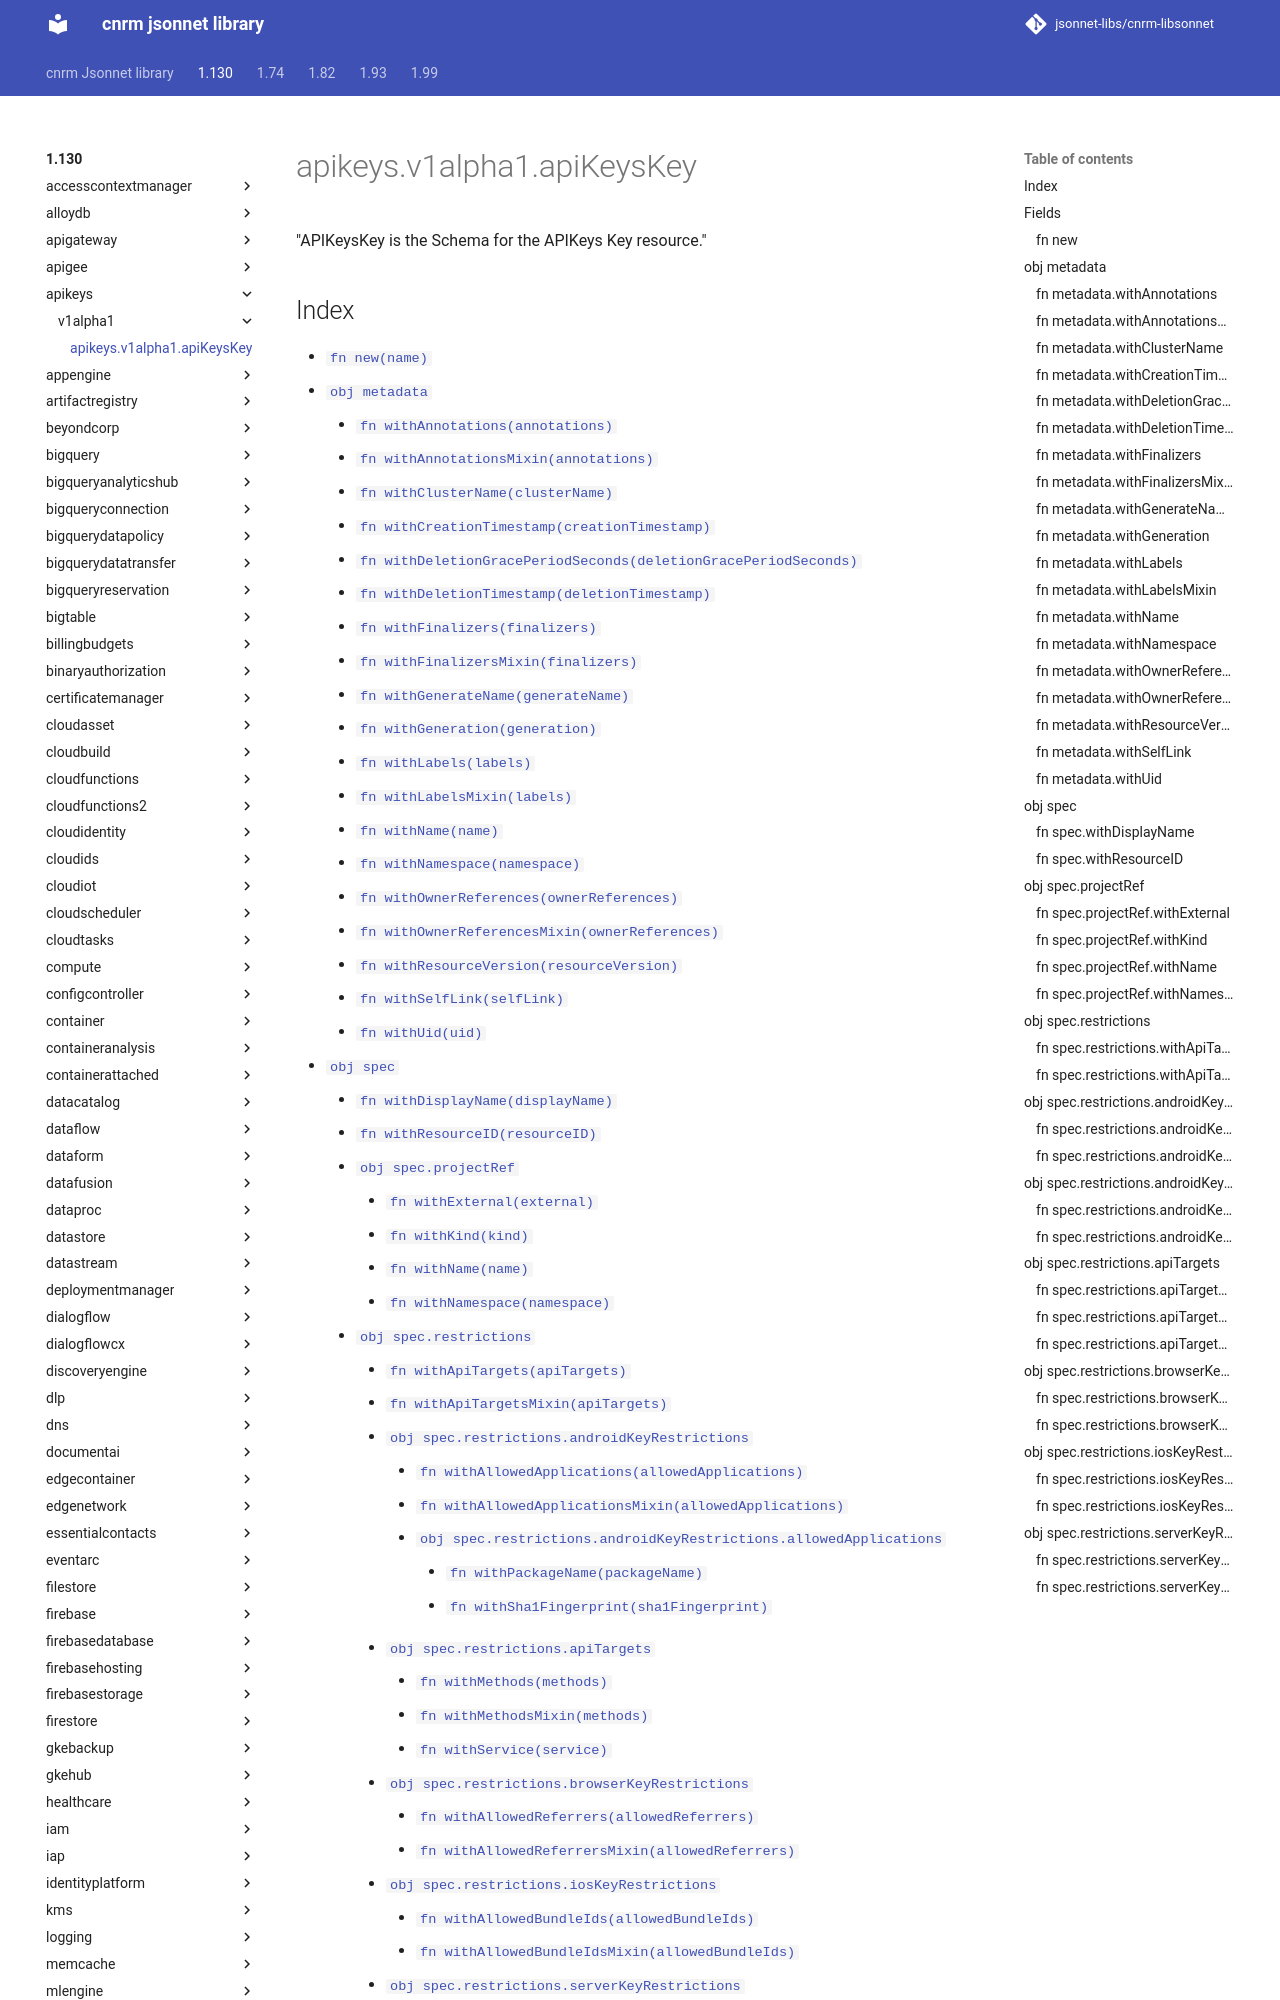

repository: jsonnet-libs/cnrm-libsonnet · page: 1.130/apikeys/v1alpha1/apiKeysKey/index.html · generator: mkdocs

---
permalink: /1.130/apikeys/v1alpha1/apiKeysKey/
---

# apikeys.v1alpha1.apiKeysKey

"APIKeysKey is the Schema for the APIKeys Key resource."

## Index

* [`fn new(name)`](#fn-new)
* [`obj metadata`](#obj-metadata)
  * [`fn withAnnotations(annotations)`](#fn-metadatawithannotations)
  * [`fn withAnnotationsMixin(annotations)`](#fn-metadatawithannotationsmixin)
  * [`fn withClusterName(clusterName)`](#fn-metadatawithclustername)
  * [`fn withCreationTimestamp(creationTimestamp)`](#fn-metadatawithcreationtimestamp)
  * [`fn withDeletionGracePeriodSeconds(deletionGracePeriodSeconds)`](#fn-metadatawithdeletiongraceperiodseconds)
  * [`fn withDeletionTimestamp(deletionTimestamp)`](#fn-metadatawithdeletiontimestamp)
  * [`fn withFinalizers(finalizers)`](#fn-metadatawithfinalizers)
  * [`fn withFinalizersMixin(finalizers)`](#fn-metadatawithfinalizersmixin)
  * [`fn withGenerateName(generateName)`](#fn-metadatawithgeneratename)
  * [`fn withGeneration(generation)`](#fn-metadatawithgeneration)
  * [`fn withLabels(labels)`](#fn-metadatawithlabels)
  * [`fn withLabelsMixin(labels)`](#fn-metadatawithlabelsmixin)
  * [`fn withName(name)`](#fn-metadatawithname)
  * [`fn withNamespace(namespace)`](#fn-metadatawithnamespace)
  * [`fn withOwnerReferences(ownerReferences)`](#fn-metadatawithownerreferences)
  * [`fn withOwnerReferencesMixin(ownerReferences)`](#fn-metadatawithownerreferencesmixin)
  * [`fn withResourceVersion(resourceVersion)`](#fn-metadatawithresourceversion)
  * [`fn withSelfLink(selfLink)`](#fn-metadatawithselflink)
  * [`fn withUid(uid)`](#fn-metadatawithuid)
* [`obj spec`](#obj-spec)
  * [`fn withDisplayName(displayName)`](#fn-specwithdisplayname)
  * [`fn withResourceID(resourceID)`](#fn-specwithresourceid)
  * [`obj spec.projectRef`](#obj-specprojectref)
    * [`fn withExternal(external)`](#fn-specprojectrefwithexternal)
    * [`fn withKind(kind)`](#fn-specprojectrefwithkind)
    * [`fn withName(name)`](#fn-specprojectrefwithname)
    * [`fn withNamespace(namespace)`](#fn-specprojectrefwithnamespace)
  * [`obj spec.restrictions`](#obj-specrestrictions)
    * [`fn withApiTargets(apiTargets)`](#fn-specrestrictionswithapitargets)
    * [`fn withApiTargetsMixin(apiTargets)`](#fn-specrestrictionswithapitargetsmixin)
    * [`obj spec.restrictions.androidKeyRestrictions`](#obj-specrestrictionsandroidkeyrestrictions)
      * [`fn withAllowedApplications(allowedApplications)`](#fn-specrestrictionsandroidkeyrestrictionswithallowedapplications)
      * [`fn withAllowedApplicationsMixin(allowedApplications)`](#fn-specrestrictionsandroidkeyrestrictionswithallowedapplicationsmixin)
      * [`obj spec.restrictions.androidKeyRestrictions.allowedApplications`](#obj-specrestrictionsandroidkeyrestrictionsallowedapplications)
        * [`fn withPackageName(packageName)`](#fn-specrestrictionsandroidkeyrestrictionsallowedapplicationswithpackagename)
        * [`fn withSha1Fingerprint(sha1Fingerprint)`](#fn-specrestrictionsandroidkeyrestrictionsallowedapplicationswithsha1fingerprint)
    * [`obj spec.restrictions.apiTargets`](#obj-specrestrictionsapitargets)
      * [`fn withMethods(methods)`](#fn-specrestrictionsapitargetswithmethods
